The GitHub repository AFHEEM/AHClassifier contains a labelled image folder "data" with 2 categories: food, non-food. Examples follow, each with its label.

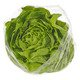
Label: food

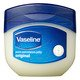
Label: non-food

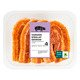
Label: food

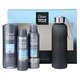
Label: non-food

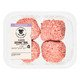
Label: food

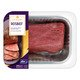
Label: food
